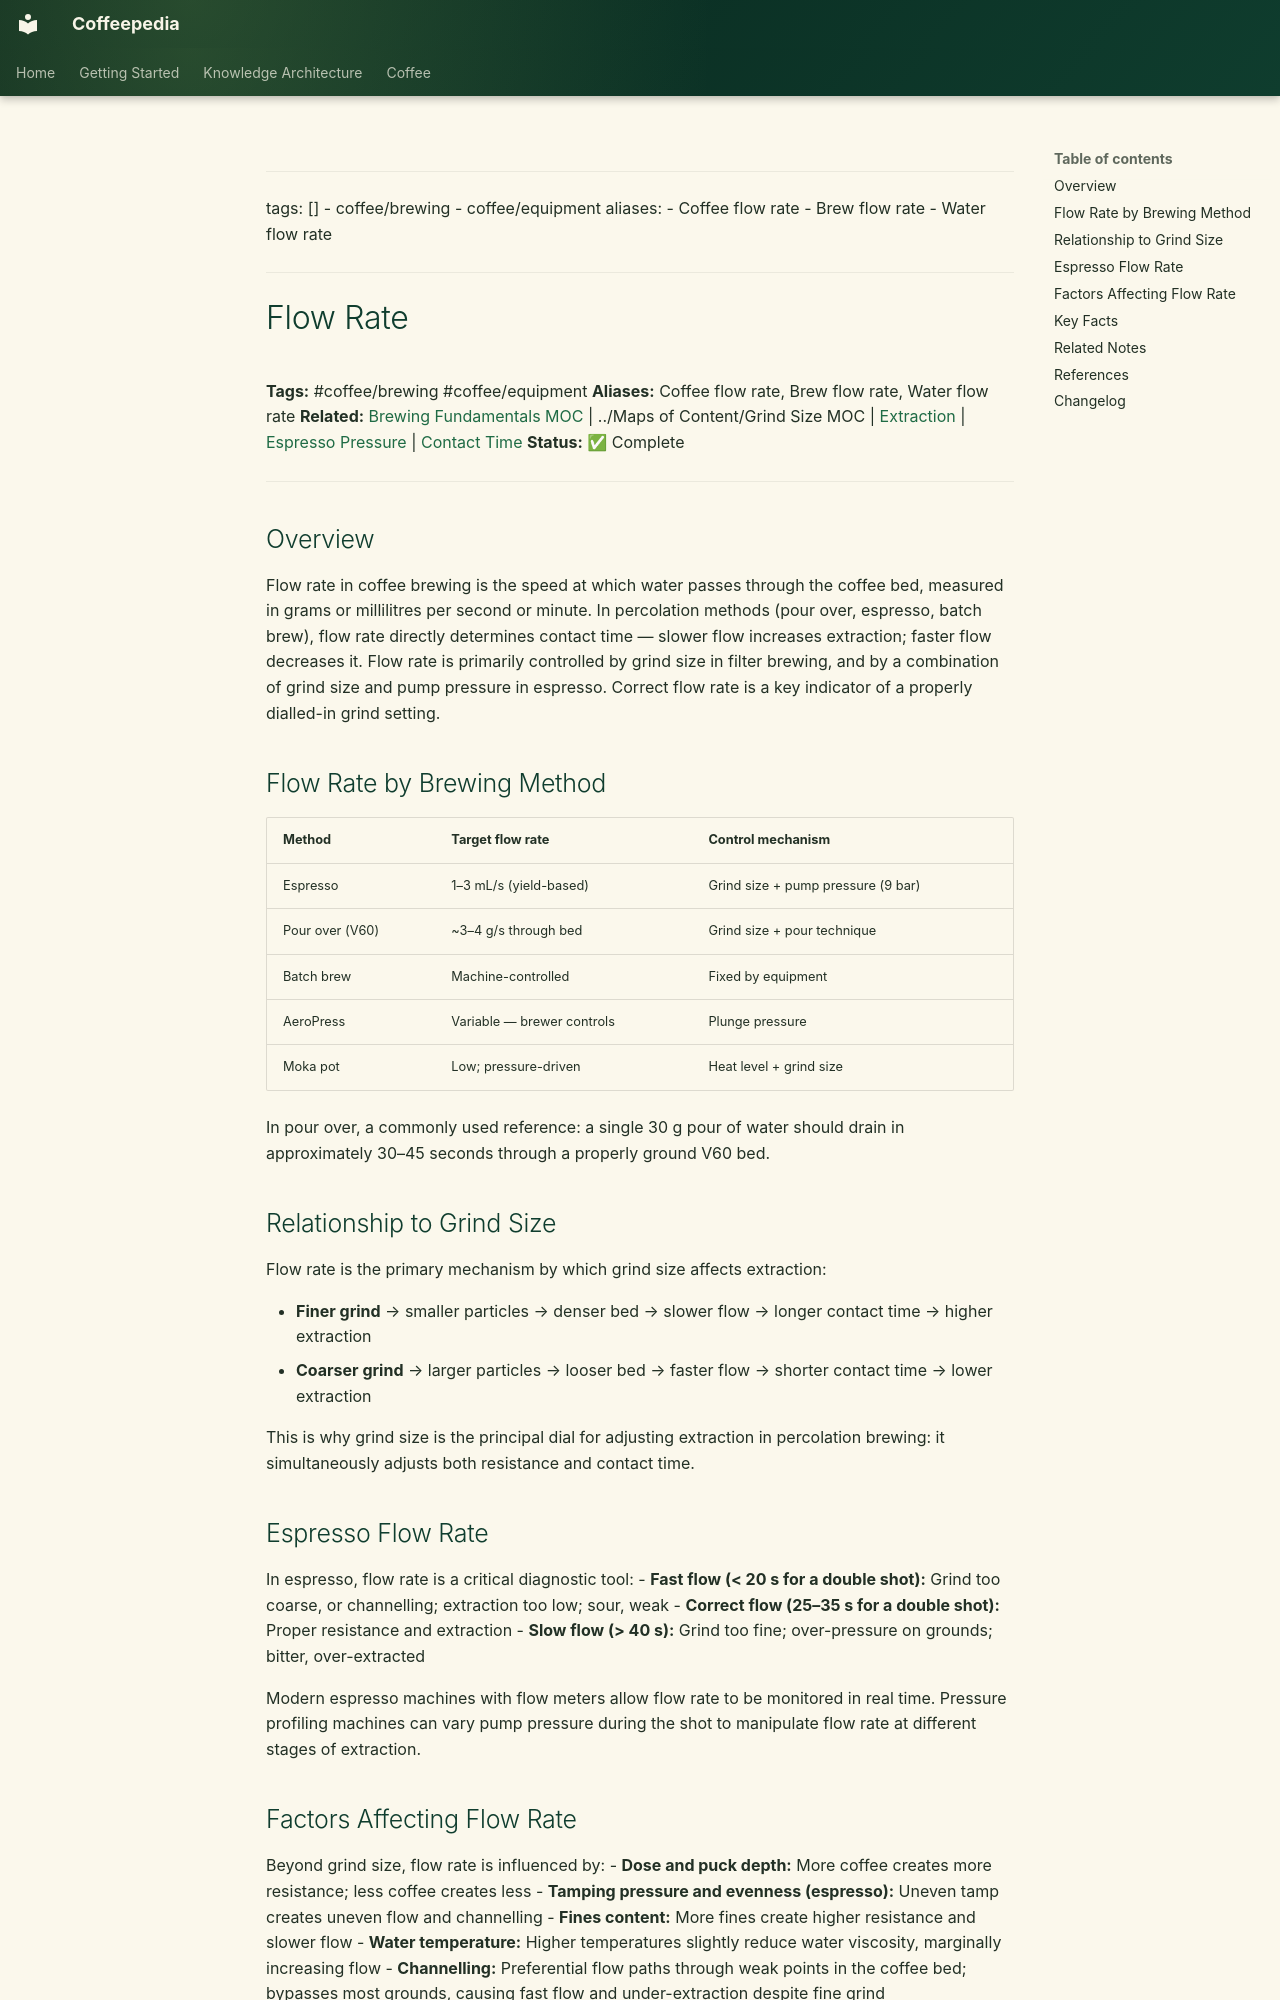

repository: Vauldt/all-about-coffee · page: coffee/coffee-brewing/flow-rate/index.html · generator: mkdocs

---
tags: []
  - coffee/brewing
  - coffee/equipment
aliases:
  - Coffee flow rate
  - Brew flow rate
  - Water flow rate
---

# Flow Rate

**Tags:** #coffee/brewing #coffee/equipment
**Aliases:** Coffee flow rate, Brew flow rate, Water flow rate
**Related:** [Brewing Fundamentals MOC](../maps-of-content/brewing-fundamentals-moc.md) | ../Maps of Content/Grind Size MOC | [Extraction](../brewing-fundamentals/extraction.md) | [Espresso Pressure](../brewing/coffee-brewing-espresso/espresso-pressure.md) | [Contact Time](contact-time.md)
**Status:** ✅ Complete

---

## Overview

Flow rate in coffee brewing is the speed at which water passes through the coffee bed, measured in grams or millilitres per second or minute. In percolation methods (pour over, espresso, batch brew), flow rate directly determines contact time — slower flow increases extraction; faster flow decreases it. Flow rate is primarily controlled by grind size in filter brewing, and by a combination of grind size and pump pressure in espresso. Correct flow rate is a key indicator of a properly dialled-in grind setting.

## Flow Rate by Brewing Method

| Method | Target flow rate | Control mechanism |
| :--- | :--- | :--- |
| Espresso | 1–3 mL/s (yield-based) | Grind size + pump pressure (9 bar) |
| Pour over (V60) | ~3–4 g/s through bed | Grind size + pour technique |
| Batch brew | Machine-controlled | Fixed by equipment |
| AeroPress | Variable — brewer controls | Plunge pressure |
| Moka pot | Low; pressure-driven | Heat level + grind size |

In pour over, a commonly used reference: a single 30 g pour of water should drain in approximately 30–45 seconds through a properly ground V60 bed.

## Relationship to Grind Size

Flow rate is the primary mechanism by which grind size affects extraction:

- **Finer grind** → smaller particles → denser bed → slower flow → longer contact time → higher extraction
- **Coarser grind** → larger particles → looser bed → faster flow → shorter contact time → lower extraction

This is why grind size is the principal dial for adjusting extraction in percolation brewing: it simultaneously adjusts both resistance and contact time.

## Espresso Flow Rate

In espresso, flow rate is a critical diagnostic tool:
- **Fast flow (< 20 s for a double shot):** Grind too coarse, or channelling; extraction too low; sour, weak
- **Correct flow (25–35 s for a double shot):** Proper resistance and extraction
- **Slow flow (> 40 s):** Grind too fine; over-pressure on grounds; bitter, over-extracted

Modern espresso machines with flow meters allow flow rate to be monitored in real time. Pressure profiling machines can vary pump pressure during the shot to manipulate flow rate at different stages of extraction.
